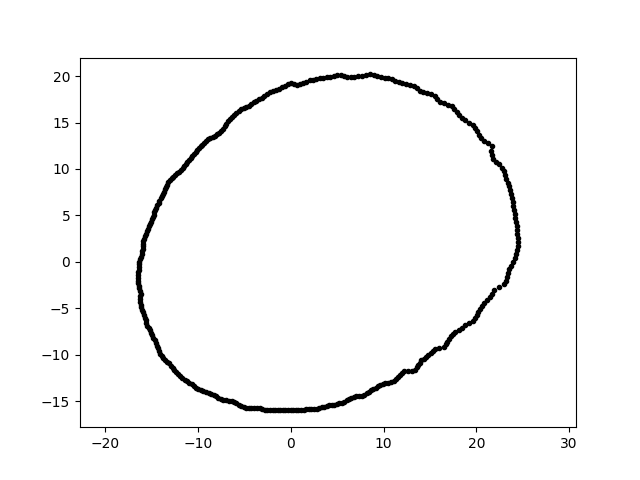

Source data for this figure (header and first rows):
-2.941219545526737591e-15, -1.601125346276455375e+01, 3.000000000000000000e+00
1.176158829242278175e-15, 1.920813135772968749e+01, 3.000000000000000000e+00
1.507075840283154555e+01, -9.787064942043990357e+00, 3.000000000000000000e+00
7.077150718662567286e+00, -1.451030930590954071e+01, 3.000000000000000000e+00
1.602135808745761736e+01, -9.249935404577055209e+00, 3.000000000000000000e+00
-1.271743742788825671e+01, -1.145083209317530581e+01, 3.000000000000000000e+00
-1.617200638043983574e+01, -4.637248208053120102e+00, 3.000000000000000000e+00
-1.632790269924179682e+01, 1.999591377741589407e-15, 3.000000000000000000e+00
9.148702757263848184e+00, -1.356350962044426289e+01, 3.000000000000000000e+00
-5.063902674364318734e+00, 1.656327932219338095e+01, 3.000000000000000000e+00
-1.370258427342011665e+01, -1.032563787611058359e+01, 3.000000000000000000e+00
-1.234442747457529599e+01, -1.192087504361740180e+01, 3.000000000000000000e+00
-1.628942585773933516e+01, -2.872265278969576396e+00, 3.000000000000000000e+00
2.086855431211592204e+01, 1.304012000829647810e+01, 3.000000000000000000e+00
2.364169480136365209e+01, 7.681652293290158973e+00, 3.000000000000000000e+00
-1.637698807961633207e+01, -2.593860091191632744e+00, 3.000000000000000000e+00
2.032266249105159872e+01, 1.370780893512842979e+01, 3.000000000000000000e+00
6.463331938504075502e+00, 1.989209030243300802e+01, 3.000000000000000000e+00
2.055639306399696764e+01, 1.334947774451227076e+01, 3.000000000000000000e+00
-9.401093009284275936e+00, -1.393769355692285572e+01, 3.000000000000000000e+00
-7.785446289796846386e+00, -1.464229488175333849e+01, 3.000000000000000000e+00
-5.608179087890643899e+00, 1.628733471100608554e+01, 3.000000000000000000e+00
-7.500636046057505446e+00, 1.410664471875101356e+01, 3.000000000000000000e+00
-1.608942324167029625e+01, -4.919030331952668256e+00, 3.000000000000000000e+00
-1.562339570584865100e+01, -6.312261601763225372e+00, 3.000000000000000000e+00
2.193552654052696127e+01, -3.082837209642130372e+00, 3.000000000000000000e+00
2.418482448220892422e+01, 4.221476816145030009e-01, 3.000000000000000000e+00
1.001710240928668227e+00, 1.911377002865702579e+01, 3.000000000000000000e+00
1.323771409662885290e+01, 1.890541500092248839e+01, 3.000000000000000000e+00
-1.077840366066500444e+01, 1.116136372488985273e+01, 3.000000000000000000e+00
-1.620936686031743790e+01, -4.041449066635381726e+00, 3.000000000000000000e+00
1.517042709746107576e+01, 1.807941099458778922e+01, 3.000000000000000000e+00
2.768952549728982415e+00, 1.970212113506015683e+01, 3.000000000000000000e+00
1.347527914740752619e+00, 1.927054698031048474e+01, 3.000000000000000000e+00
1.158297111920696665e+01, -1.242121579735712267e+01, 3.000000000000000000e+00
-1.624453350581191913e+01, 2.835493870725518950e-01, 3.000000000000000000e+00
3.135211772214055337e+00, 1.979494807564351078e+01, 3.000000000000000000e+00
-5.342750456670836812e+00, -1.551647399297091567e+01, 3.000000000000000000e+00
-1.513027299280733473e+01, -7.379527212490065935e+00, 3.000000000000000000e+00
2.278269726439807030e+01, 1.014351035081033636e+01, 3.000000000000000000e+00
2.300826397795703571e+01, -2.418265990193984027e+00, 3.000000000000000000e+00
-1.484846048660634565e+01, 4.824557270834447742e+00, 3.000000000000000000e+00
-6.966804172990610056e+00, -1.494035976281324807e+01, 3.000000000000000000e+00
-1.680370890660627392e+00, -1.598766107201183750e+01, 3.000000000000000000e+00
2.345464863706841641e+01, -1.229206048932777406e+00, 3.000000000000000000e+00
2.516063047022166543e+00, -1.588579687415412778e+01, 3.000000000000000000e+00
-1.501196254679494224e+01, -7.648976964449220262e+00, 3.000000000000000000e+00
1.425901603484096469e+01, 1.825070825710162836e+01, 3.000000000000000000e+00
-1.021418971190004932e+01, -1.355468756422542853e+01, 3.000000000000000000e+00
-1.354324187165174287e+01, 7.819194340298343704e+00, 3.000000000000000000e+00
-2.524914816468186718e+00, -1.594168474690145487e+01, 3.000000000000000000e+00
4.420774775510915688e+00, -1.541707380508430347e+01, 3.000000000000000000e+00
1.483055398038768402e+01, -1.000333496926283594e+01, 3.000000000000000000e+00
-1.319853530258500385e+01, 8.571229044584109502e+00, 3.000000000000000000e+00
-6.104539771815916893e+00, -1.510926613537847807e+01, 3.000000000000000000e+00
4.703731591132165768e+00, -1.538521279150121757e+01, 3.000000000000000000e+00
1.787137063046854024e+01, 1.609145439281951084e+01, 3.000000000000000000e+00
-3.357470327172364044e+00, -1.579565599289554534e+01, 3.000000000000000000e+00
6.286282637798049855e+00, -1.480955382449332980e+01, 3.000000000000000000e+00
1.812192551807241614e+01, -7.321733171932623740e+00, 3.000000000000000000e+00
-1.636835799932189417e+01, -5.715956566527237159e-01, 3.000000000000000000e+00
... 299 more rows
